Run: headless pygame with SDL's dummy video driver; simulated clock (each Clock.tick advances the game by its frame time, no real sleeping); random seed 0; keys injected as events and as key.get_pressed() state; no mouse input.
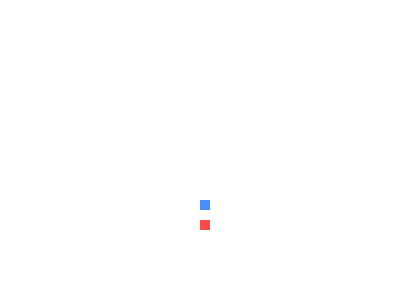
Frame 1 of 1 · flips 1–60 · no input

The pygame program that drew these frames:

import pygame as pg
from pygame.draw import rect, circle, polygon
from random import randrange  # для случайных координат появления еды

W = 400
H = 300
screen = pg.display.set_mode((W, H))
clock = pg.time.Clock()

BLUE = (74, 143, 255)
BLACK = (0, 0, 0)
WHITE = (255, 255, 255)
RED = (255, 74, 74)

x1 = 200  # змея появляется в этих координатах
y1 = 200  # змея появляется в этих координатах
x1_change = 0  # изменение положения змеи в пространстве
y1_change = 0  # изменение положения змеи в пространстве
snake_block = 10  # размер змеи
speed = 5

food_x = round(randrange(0, W - snake_block) / 10) * 10  # случайные координаты появления еды
food_y = round(randrange(0, H - snake_block) / 10) * 10  # случайные координаты появления еды

finished = False
while not finished:
    clock.tick(speed)
    for event in pg.event.get():
        if event.type == pg.QUIT:
            finished = True
        elif event.type == pg.KEYDOWN:  # если кто-то нажал на кнопку
            if event.key == pg.K_RIGHT:  # pg.K_d  wasd
                x1_change = snake_block
                y1_change = 0
            elif event.key == pg.K_LEFT:  # pg.K_a
                x1_change = -snake_block  # сдвигаю змею по горизонтали на расстояние, равное ее размеру
                y1_change = 0
            elif event.key == pg.K_UP:  # pg.K_w
                x1_change = 0
                y1_change = -snake_block  # сдвигаю змею по вертикали на расстояние, равное ее размеру
            elif event.key == pg.K_DOWN:  # pg.K_s
                x1_change = 0
                y1_change = snake_block

    if (x1 >= W or x1 < 0) or (y1 >= H or y1 < 0):  # если коснулись стены
        finished = True  # остановить игру

    x1 += x1_change
    y1 += y1_change
    screen.fill(WHITE)
    rect(screen, BLUE, [x1, y1, snake_block, snake_block])
    rect(screen, RED, [food_x, food_y, snake_block, snake_block])
    pg.display.update()

    if x1 == food_x and y1 == food_y:
        print('я поела')
        food_x = round(randrange(0, W - snake_block) / 10) * 10  # случайные координаты появления еды
        food_y = round(randrange(0, H - snake_block) / 10) * 10
